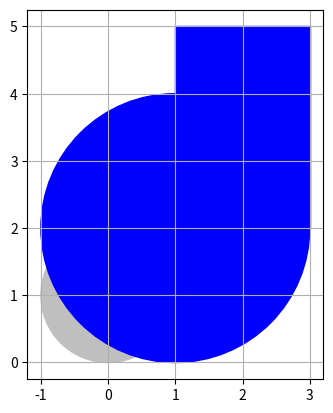

The matplotlib source for this figure:
import matplotlib.patches as patches
import matplotlib.pyplot as plt

#draw circle

# Circle
shape = patches.Circle((0, 1), radius = 1., color = '.75')
plt.gca().add_patch(shape)

# Rectangle
shape = patches.Rectangle((1, 2), 2,3, color = 'b')
plt.gca().add_patch(shape)
plt.grid(True)
plt.axis('scaled')
plt.show()

# we can also get the shape from plt directly

shape = plt.Circle((1, 2), radius=2, color = 'b')
plt.gca().add_patch(shape)
plt.grid(True)
plt.axis('scaled')
plt.show()